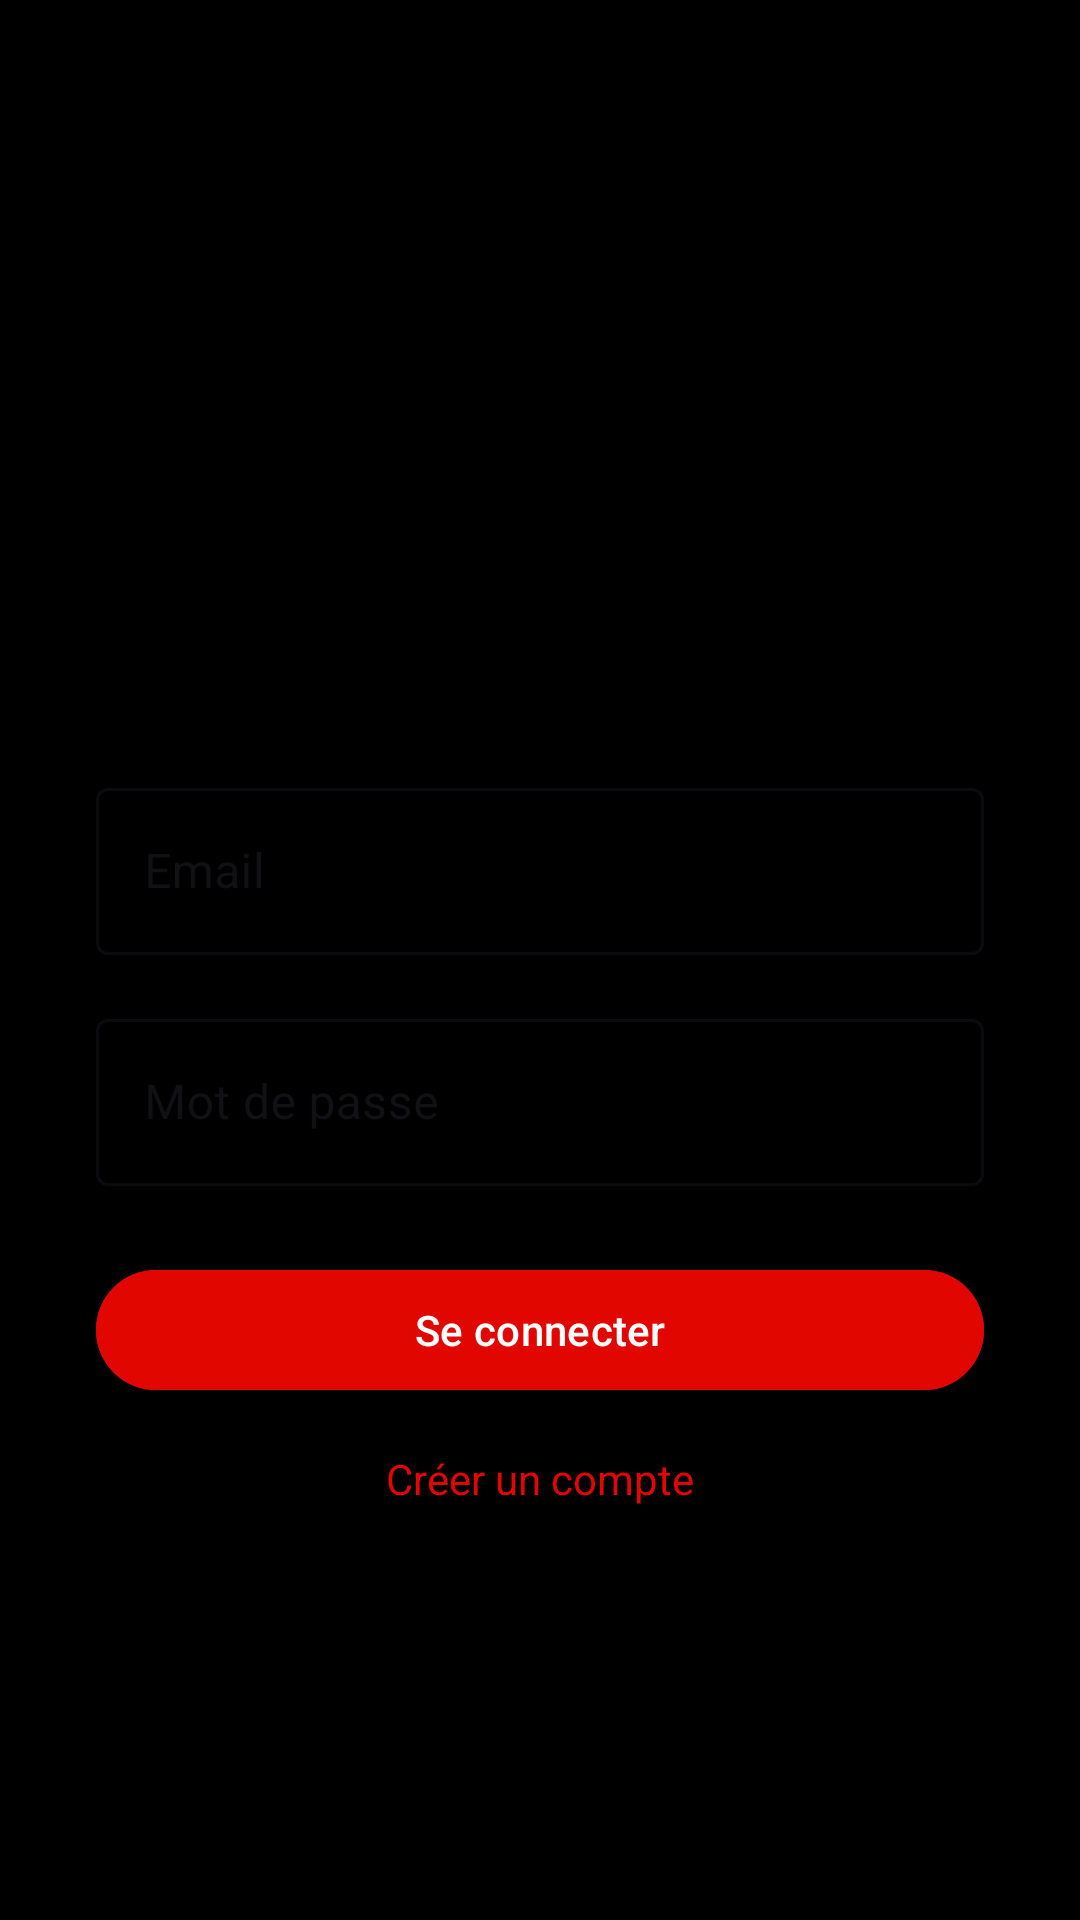

Reconstruct the res/layout file that produces this screen, plus the resources it refers to.
<!-- AndroidManifest.xml: application theme Theme.Prediction_score_gp -->
<!-- res/layout/activity_login.xml -->
<?xml version="1.0" encoding="utf-8"?>
<LinearLayout xmlns:android="http://schemas.android.com/apk/res/android"
    android:layout_width="match_parent"
    android:layout_height="match_parent"
    android:orientation="vertical"
    android:background="@color/black"
    android:padding="32dp"
    android:gravity="center">

    
    <ImageView
        android:id="@+id/imgLogo"
        android:layout_width="150dp"
        android:layout_height="80dp"
        android:layout_marginBottom="40dp"
        android:contentDescription="F1 Predict Logo" />

    
    <com.google.android.material.textfield.TextInputLayout
        android:layout_width="match_parent"
        android:layout_height="wrap_content"
        android:layout_marginBottom="16dp"
        style="@style/Widget.MaterialComponents.TextInputLayout.OutlinedBox">
        <com.google.android.material.textfield.TextInputEditText
            android:id="@+id/etEmail"
            android:layout_width="match_parent"
            android:layout_height="wrap_content"
            android:hint="Email"
            android:inputType="textEmailAddress" />
    </com.google.android.material.textfield.TextInputLayout>

    
    <com.google.android.material.textfield.TextInputLayout
        android:layout_width="match_parent"
        android:layout_height="wrap_content"
        android:layout_marginBottom="24dp"
        style="@style/Widget.MaterialComponents.TextInputLayout.OutlinedBox"
        app:passwordToggleEnabled="true"
        xmlns:app="http://schemas.android.com/apk/res-auto">
        <com.google.android.material.textfield.TextInputEditText
            android:id="@+id/etPassword"
            android:layout_width="match_parent"
            android:layout_height="wrap_content"
            android:hint="Mot de passe"
            android:inputType="textPassword" />
    </com.google.android.material.textfield.TextInputLayout>

    
    <com.google.android.material.button.MaterialButton
        android:id="@+id/btnLogin"
        android:layout_width="match_parent"
        android:layout_height="wrap_content"
        android:text="Se connecter"
        android:backgroundTint="@color/f1_red"
        android:layout_marginBottom="16dp" />

    
    <TextView
        android:id="@+id/tvRegister"
        android:layout_width="wrap_content"
        android:layout_height="wrap_content"
        android:text="Créer un compte"
        android:textColor="@color/f1_red"
        android:textSize="14sp" />

</LinearLayout>
<!-- resources referenced by this layout -->
<resources>
  <color name="black">#FF000000</color>
  <color name="f1_red">#E10600</color>
  <style name="Theme.Prediction_score_gp" parent="Base.Theme.Prediction_score_gp" />
  <style name="Base.Theme.Prediction_score_gp" parent="Theme.Material3.DayNight.NoActionBar">
          
          
      </style>
</resources>
